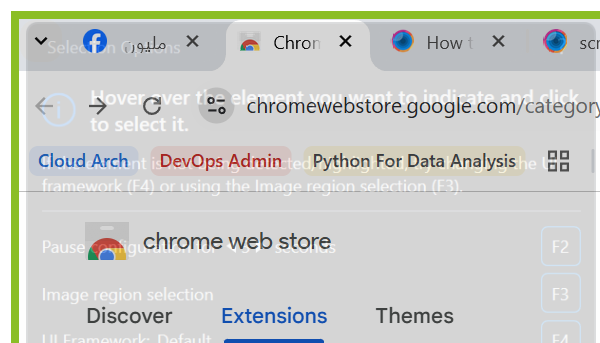
Workflow: test http

Step 1: Attach Browser 'chrome.exe Chrome' (chrome.exe)

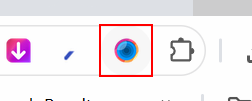
Step 2: click on the menu button 'Screenshot*screen recorder tool Has access to this site' (chrome.exe)

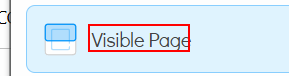
Step 3: click on the push button 'Visible Page' (chrome.exe)

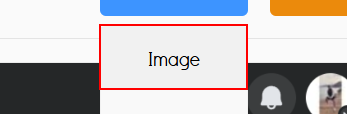
Step 4: click on the grouping in window 'scrnli - Screenshot Tool *Google Chrome' (chrome.exe)

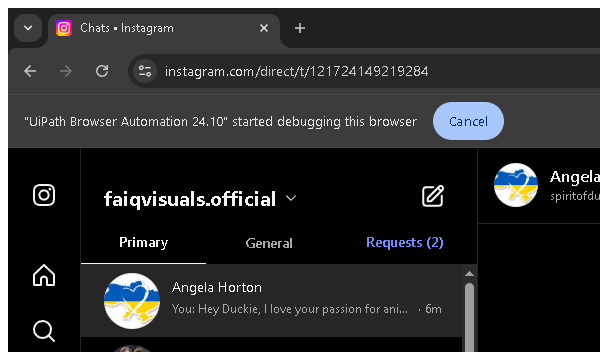
Step 5: Attach Browser 'chrome.exe Chats' in window 'Chats • Instagram' (chrome.exe)

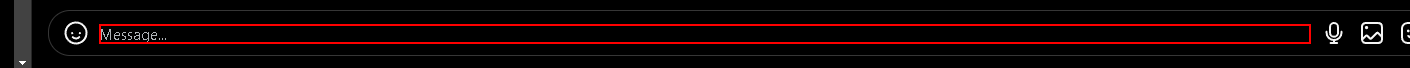
Step 6: type "Hey" into the paragraph